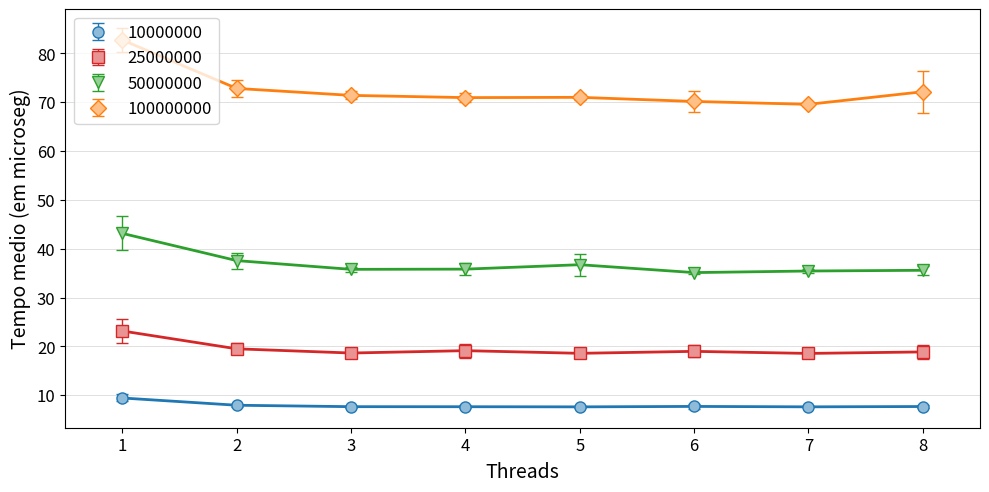

This chart was generated by the following Python code:
import matplotlib.pyplot as plt
import matplotlib.patches as mpatches
import matplotlib as mpl
import numpy as np


VersaoOriginal = [
[8.43, 9.45, 9.29, 9.45, 9.46, 8.65, 9.57, 9.49, 10.04, 10.46, 10.84, 9.46, 9.47, 8.89, 9.20, 9.78, 10.56, 8.57, 9.00, 9.21, 8.68, 8.69, 9.35, 8.63, 10.54, 10.59, 9.61, 8.19, 10.53],
[8.28, 7.71, 7.75, 8.11, 8.07, 8.20, 8.19, 7.69, 7.62, 7.59, 7.68, 7.83, 7.83, 8.11, 8.10, 7.65, 7.64, 8.23, 7.92, 8.15, 7.95, 8.01, 8.50, 7.71, 7.99, 7.59, 8.26, 8.34, 8.28],
[7.73, 7.48, 7.56, 7.62, 7.62, 7.58, 7.65, 7.64, 7.65, 7.53, 7.76, 7.49, 7.74, 7.51, 7.62, 7.63, 7.62, 7.56, 7.55, 7.51, 8.19, 7.49, 7.79, 8.01, 7.72, 7.47, 8.58, 7.65, 7.54],
[7.39, 7.89, 7.87, 8.58, 7.47, 7.43, 7.55, 7.45, 7.51, 7.69, 8.28, 7.96, 7.41, 7.56, 7.48, 7.41, 7.46, 7.45, 7.74, 7.53, 7.42, 7.68, 7.72, 8.00, 7.88, 7.84, 7.36, 7.58, 7.61],
[7.81, 7.48, 7.42, 7.43, 7.52, 7.52, 7.73, 7.89, 7.95, 7.41, 7.50, 7.57, 7.75, 7.59, 7.80, 7.54, 7.80, 7.85, 7.48, 7.63, 7.66, 7.65, 7.83, 7.78, 7.44, 7.61, 7.47, 7.64, 7.63],
[7.52, 7.58, 7.97, 7.61, 7.65, 7.65, 7.61, 8.25, 7.53, 7.65, 9.71, 7.82, 7.50, 7.61, 7.46, 7.49, 7.64, 7.54, 8.01, 7.45, 7.30, 7.51, 7.51, 8.18, 7.75, 7.82, 7.53, 7.45, 7.68],
[7.61, 7.48, 7.75, 7.73, 7.61, 7.50, 7.61, 7.46, 7.65, 7.55, 7.64, 7.88, 7.61, 7.46, 7.58, 7.73, 7.67, 7.65, 7.54, 7.66, 7.68, 7.68, 7.95, 7.58, 7.71, 7.55, 7.54, 7.83, 7.63],
[7.54, 7.63, 7.69, 8.75, 7.51, 7.65, 7.62, 7.63, 7.71, 7.78, 7.63, 7.75, 7.58, 7.60, 7.62, 7.58, 7.66, 7.54, 7.63, 7.46, 7.50, 7.55, 7.72, 7.64, 7.84, 8.60, 7.78, 7.59, 7.57]
]

Versao1 = [
[21.84, 21.38, 22.00, 24.86, 23.00, 20.52, 24.62, 22.41, 23.14, 29.79, 21.81, 26.72, 25.97, 21.46, 19.97, 26.40, 21.61, 26.08, 21.93, 21.33, 22.02, 25.70, 22.12, 20.00, 26.25, 21.59, 22.31, 24.35, 20.74],
[19.45, 18.89, 19.34, 20.65, 19.67, 19.16, 19.16, 18.97, 18.95, 18.82, 19.30, 19.46, 20.55, 18.42, 19.73, 19.71, 24.24, 18.54, 18.72, 18.41, 20.08, 19.05, 18.71, 20.26, 20.86, 18.43, 19.01, 18.73, 20.77],
[17.90, 19.13, 18.06, 18.03, 17.84, 19.22, 17.86, 18.05, 19.02, 17.91, 17.89, 20.85, 17.88, 18.02, 18.21, 18.73, 17.74, 19.62, 17.92, 18.27, 21.33, 20.60, 20.35, 19.64, 18.11, 18.96, 18.06, 17.87, 17.97],
[18.22, 17.80, 19.75, 21.46, 17.65, 20.65, 19.20, 18.53, 19.88, 20.33, 19.97, 21.08, 18.85, 20.55, 21.97, 22.59, 17.85, 17.81, 18.02, 17.83, 18.69, 18.83, 17.72, 17.56, 17.95, 17.68, 18.39, 19.19, 19.10],
[18.06, 17.85, 18.10, 18.67, 19.00, 18.05, 18.42, 18.11, 19.99, 18.67, 17.61, 18.05, 18.11, 18.43, 18.41, 18.17, 17.84, 18.37, 18.06, 21.12, 18.71, 18.21, 18.33, 18.13, 21.53, 18.78, 18.44, 19.12, 18.96],
[17.87, 22.37, 18.30, 18.39, 18.67, 19.33, 17.71, 17.75, 18.48, 21.63, 19.09, 18.85, 19.15, 18.89, 18.54, 17.91, 19.12, 21.35, 17.82, 18.79, 21.42, 17.80, 19.08, 17.83, 18.72, 19.74, 19.02, 19.30, 18.07],
[19.28, 18.33, 18.63, 18.45, 17.97, 18.86, 18.11, 18.28, 17.88, 19.72, 18.21, 18.51, 18.28, 18.27, 17.90, 18.87, 17.84, 18.92, 19.08, 18.76, 18.84, 18.35, 18.14, 18.55, 18.37, 18.46, 18.19, 21.19, 18.44],
[17.91, 21.57, 17.93, 18.01, 23.37, 18.12, 18.03, 19.23, 19.00, 18.91, 19.19, 19.16, 18.04, 18.15, 18.07, 17.73, 18.59, 17.91, 18.11, 18.28, 17.93, 17.82, 18.27, 18.92, 19.32, 22.18, 17.73, 17.98, 22.15]
]

Versao2 = [
[42.96, 44.19, 50.42, 39.79, 43.67, 39.74, 40.42, 47.25, 43.72, 42.73, 43.44, 43.53, 42.61, 39.73, 53.07, 42.29, 43.37, 43.88, 39.66, 39.01, 42.29, 41.52, 41.15, 42.92, 51.58, 38.24, 43.37, 42.36, 42.56],
[37.01, 35.72, 37.47, 37.52, 39.34, 39.04, 36.72, 44.66, 37.37, 38.06, 38.91, 36.35, 38.04, 37.41, 35.20, 37.39, 37.14, 37.08, 37.50, 38.64, 36.07, 38.42, 36.19, 36.68, 38.31, 37.27, 36.24, 37.29, 36.81],
[36.32, 36.05, 35.58, 36.25, 36.75, 35.88, 36.26, 36.58, 35.17, 35.17, 36.34, 35.31, 35.11, 35.40, 36.60, 36.23, 36.56, 36.23, 35.38, 36.53, 36.35, 34.96, 35.28, 35.24, 35.07, 35.50, 35.29, 35.31, 35.24],
[34.88, 35.97, 34.85, 35.31, 35.10, 35.17, 34.85, 37.43, 34.77, 34.72, 36.40, 38.85, 40.44, 35.79, 36.55, 35.76, 36.20, 34.85, 36.79, 35.87, 34.93, 35.04, 35.06, 36.01, 35.96, 36.26, 34.98, 35.03, 35.37],
[37.22, 34.98, 37.22, 36.40, 37.82, 40.99, 42.72, 42.17, 42.01, 37.20, 34.93, 35.23, 35.56, 35.37, 35.44, 35.79, 35.09, 35.95, 35.33, 35.47, 38.47, 35.73, 35.33, 35.76, 35.29, 36.38, 35.03, 35.34, 35.28],
[35.13, 35.04, 34.80, 35.37, 34.88, 35.26, 35.08, 34.87, 35.62, 35.21, 35.04, 34.97, 35.03, 34.82, 35.44, 35.26, 35.08, 35.09, 34.51, 35.26, 35.01, 35.29, 35.48, 34.78, 35.38, 35.18, 35.22, 35.39, 35.16],
[35.33, 35.14, 35.32, 35.30, 35.42, 35.25, 35.58, 35.28, 35.33, 35.31, 35.12, 35.01, 36.54, 37.15, 35.39, 35.17, 35.85, 35.54, 35.17, 35.07, 35.51, 35.41, 35.39, 35.41, 35.60, 35.17, 35.22, 35.24, 35.82],
[35.04, 35.49, 35.51, 35.24, 35.13, 35.48, 35.20, 34.95, 39.81, 35.05, 37.46, 35.11, 35.67, 35.41, 35.39, 35.25, 36.51, 34.88, 35.09, 35.69, 35.32, 35.81, 35.44, 35.56, 35.19, 35.35, 35.02, 36.08, 35.19]
]

Versao3 = [
[85.40, 92.00, 82.39, 82.08, 83.21, 83.84, 81.91, 82.76, 81.82, 85.50, 81.70, 80.06, 83.35, 84.07, 81.74, 79.95, 80.44, 79.23, 81.29, 82.43, 82.35, 83.04, 80.07, 82.92, 85.64, 83.74, 83.47, 80.51, 82.77],
[70.92, 71.02, 72.93, 75.31, 76.90, 72.15, 72.24, 71.14, 72.32, 71.35, 72.97, 75.48, 75.38, 71.74, 71.78, 72.04, 75.13, 72.97, 73.42, 71.29, 71.53, 69.85, 71.84, 73.22, 72.08, 73.24, 74.88, 74.43, 72.63],
[73.15, 71.68, 70.97, 70.32, 70.67, 71.74, 70.91, 71.09, 71.47, 70.32, 72.32, 70.73, 71.86, 70.67, 72.40, 73.38, 71.24, 70.84, 72.18, 71.42, 72.23, 71.03, 71.47, 72.45, 70.58, 70.04, 71.06, 70.87, 71.82],
[70.42, 70.08, 70.73, 69.73, 71.83, 70.51, 70.40, 70.11, 70.82, 70.26, 71.71, 71.02, 70.44, 72.11, 74.23, 70.20, 70.36, 70.25, 70.21, 72.02, 71.17, 70.72, 71.03, 71.45, 70.80, 71.69, 71.25, 71.27, 70.81],
[71.24, 70.85, 69.57, 71.35, 70.42, 70.30, 71.95, 71.16, 72.03, 71.77, 70.07, 70.91, 71.39, 70.64, 71.57, 70.95, 70.40, 71.03, 70.52, 70.59, 70.87, 71.21, 71.33, 69.92, 71.46, 71.72, 71.62, 70.93, 71.55],
[69.75, 70.74, 70.57, 71.33, 73.49, 80.88, 69.63, 69.49, 69.61, 69.42, 69.44, 69.40, 69.45, 69.64, 69.61, 69.43, 69.80, 69.25, 69.27, 69.50, 69.20, 69.73, 69.48, 69.81, 69.60, 69.59, 69.39, 69.21, 69.16],
[69.83, 69.85, 69.74, 69.82, 69.41, 69.80, 69.41, 70.05, 69.03, 69.97, 69.19, 69.38, 69.62, 69.39, 69.82, 69.42, 69.24, 69.81, 69.57, 69.26, 69.63, 69.47, 69.25, 69.54, 69.54, 69.52, 69.66, 69.55, 69.92],
[69.69, 69.57, 71.08, 69.29, 71.61, 69.64, 69.53, 69.35, 70.28, 69.45, 69.67, 69.94, 69.49, 79.03, 78.34, 77.32, 71.41, 85.01, 73.92, 84.56, 69.80, 69.57, 69.21, 70.42, 69.80, 71.13, 71.02, 71.09, 72.31]
]






# Versao4 = [
# [0.0074240000, 0.0065270000, 0.0050380000, 0.0069130000, 0.0058820000, 0.0046520000, 0.0048670000, 0.0062990000, 0.0050050000, 0.0047970000, 0.0049220000, 0.0046860000, 0.0043150000, 0.0052390000, 0.0060620000, 0.0052760000, 0.0051790000, 0.0052670000, 0.0055580000, 0.0057820000, 0.0069350000, 0.0059990000, 0.0052890000, 0.0051270000, 0.0054050000, 0.0063300000, 0.0066430000, 0.0058260000, 0.0051370000, 0.0058600000],
# [0.0366310000, 0.0323270000, 0.0325690000, 0.0333070000, 0.0322110000, 0.0321940000, 0.0343370000, 0.0319710000, 0.0323090000, 0.0338340000, 0.0330460000, 0.0319060000, 0.0328850000, 0.0328280000, 0.0324530000, 0.0347790000, 0.0336220000, 0.0336800000, 0.0329960000, 0.0325920000, 0.0329110000, 0.0325150000, 0.0328710000, 0.0344480000, 0.0319400000, 0.0321980000, 0.0333090000, 0.0320150000, 0.0317660000, 0.0347820000],
# [0.1076070000, 0.1059580000, 0.1066760000, 0.1071650000, 0.1141880000, 0.1064660000, 0.1078180000, 0.1064340000, 0.1096400000, 0.1078230000, 0.1054960000, 0.1094750000, 0.1058030000, 0.1143320000, 0.1060220000, 0.1078330000, 0.1069670000, 0.1058730000, 0.1073480000, 0.1054090000, 0.1062760000, 0.1068610000, 0.1098780000, 0.1086060000, 0.1067780000, 0.1069130000, 0.1056470000, 0.1068060000, 0.1072920000, 0.1078970000],
# [0.5024870000, 0.4856820000, 0.4922520000, 0.4871750000, 0.4879950000, 0.4885890000, 0.4914080000, 0.4847810000, 0.4917240000, 0.4865990000, 0.4945560000, 0.4845410000, 0.4920160000, 0.4850020000, 0.4986160000, 0.4935910000, 0.4920130000, 0.4818450000, 0.5014450000, 0.4846740000, 0.4904210000, 0.4852270000, 0.5054050000, 0.4899780000, 0.4859970000, 0.4824130000, 0.4914280000, 0.4821700000, 0.4877640000, 0.4913800000],
# [1.3796190000, 1.3715180000, 1.3723380000, 1.3847340000, 1.3796670000, 1.3821450000, 1.3825330000, 1.3704790000, 1.3837320000, 1.3631600000, 1.3734200000, 1.3698000000, 1.3606070000, 1.3766040000, 1.3857010000, 1.3808230000, 1.3858750000, 1.3792040000, 1.3851680000, 1.3843620000, 1.3821380000, 1.3919080000, 1.3721150000, 1.3789030000, 1.3887260000, 1.4054730000, 1.4217610000, 1.3923560000, 1.4181240000, 1.3680320000]
# ]

# Versao5 = [
# [0.0070160000, 0.0057190000, 0.0048590000, 0.0053620000, 0.0047950000, 0.0051400000, 0.0054850000, 0.0049160000, 0.0047140000, 0.0049010000, 0.0060470000, 0.0050350000, 0.0044620000, 0.0044430000, 0.0062070000, 0.0047420000, 0.0051060000, 0.0053380000, 0.0052670000, 0.0053770000, 0.0051740000, 0.0049820000, 0.0052810000, 0.0044680000, 0.0048240000, 0.0059810000, 0.0054850000, 0.0045740000, 0.0062960000, 0.0047820000],
# [0.0324820000, 0.0326140000, 0.0332490000, 0.0317410000, 0.0323120000, 0.0333460000, 0.0317320000, 0.0319840000, 0.0334530000, 0.0317180000, 0.0316260000, 0.0339980000, 0.0323560000, 0.0316050000, 0.0352290000, 0.0330260000, 0.0321790000, 0.0360590000, 0.0321040000, 0.0325330000, 0.0318790000, 0.0316070000, 0.0317160000, 0.0327120000, 0.0320150000, 0.0330340000, 0.0334520000, 0.0316530000, 0.0337750000, 0.0328700000],
# [0.1061580000, 0.1055520000, 0.1057840000, 0.1070530000, 0.1058380000, 0.1080280000, 0.1068830000, 0.1074540000, 0.1072870000, 0.1057160000, 0.1071630000, 0.1061320000, 0.1079760000, 0.1098880000, 0.1078980000, 0.1064490000, 0.1060830000, 0.1066410000, 0.1061490000, 0.1062400000, 0.1058700000, 0.1057600000, 0.1099230000, 0.1109660000, 0.1068270000, 0.1074550000, 0.1075870000, 0.1071590000, 0.1057780000, 0.1050060000],
# [0.4913330000, 0.4805560000, 0.4911270000, 0.4827200000, 0.4983600000, 0.4865950000, 0.4931660000, 0.4869820000, 0.4986330000, 0.4873190000, 0.4909710000, 0.4852500000, 0.4991040000, 0.4866210000, 0.4977960000, 0.4898630000, 0.4966490000, 0.4894370000, 0.4949470000, 0.4937050000, 0.4925790000, 0.4874140000, 0.5004110000, 0.4911290000, 0.4951660000, 0.4869350000, 0.5016580000, 0.4940590000, 0.5030620000, 0.5004770000],
# [1.3835790000, 1.3760790000, 1.3983050000, 1.3936850000, 1.3659690000, 1.3639510000, 1.3976530000, 1.3570130000, 1.3689350000, 1.3756060000, 1.3873470000, 1.3825710000, 1.3742230000, 1.3802580000, 1.3744350000, 1.3755610000, 1.3614820000, 1.3667280000, 1.3800270000, 1.3727920000, 1.3819780000, 1.3782780000, 1.3769240000, 1.3775190000, 1.3879350000, 1.3632820000, 1.3705520000, 1.3688300000, 1.3864270000, 1.3608380000]
# ]

# Versao6 = [
# [0.0066680000, 0.0042080000, 0.0064590000, 0.0044560000, 0.0052660000, 0.0048250000, 0.0049280000, 0.0058500000, 0.0055490000, 0.0049920000, 0.0060490000, 0.0048070000, 0.0060000000, 0.0045800000, 0.0045650000, 0.0049570000, 0.0078400000, 0.0050640000, 0.0061970000, 0.0056880000, 0.0049610000, 0.0055450000, 0.0050220000, 0.0061010000, 0.0059890000, 0.0054410000, 0.0058690000, 0.0070870000, 0.0062430000, 0.0049130000],
# [0.0328790000, 0.0320130000, 0.0350880000, 0.0322120000, 0.0326540000, 0.0337600000, 0.0315420000, 0.0320100000, 0.0327740000, 0.0321200000, 0.0326860000, 0.0343120000, 0.0320480000, 0.0322350000, 0.0314270000, 0.0314180000, 0.0330680000, 0.0324870000, 0.0319660000, 0.0361090000, 0.0334800000, 0.0324820000, 0.0353810000, 0.0336550000, 0.0341570000, 0.0347450000, 0.0351540000, 0.0332970000, 0.0346720000, 0.0413070000],
# [0.1126300000, 0.1097660000, 0.1300850000, 0.1118710000, 0.1152410000, 0.1146080000, 0.1169790000, 0.1171280000, 0.1066330000, 0.1079350000, 0.1074640000, 0.1074670000, 0.1071570000, 0.1172470000, 0.1103870000, 0.1100780000, 0.1116390000, 0.1106140000, 0.1085300000, 0.1072590000, 0.1057820000, 0.1058620000, 0.1053210000, 0.1115410000, 0.1091020000, 0.1073350000, 0.1051270000, 0.1076050000, 0.1108790000, 0.1105630000],
# [0.5127950000, 0.5152170000, 0.4913140000, 0.4918100000, 0.5249500000, 0.4915440000, 0.5179460000, 0.5057470000, 0.4959840000, 0.5042760000, 0.4976490000, 0.4928540000, 0.4895660000, 0.4988250000, 0.4946050000, 0.4894410000, 0.4934660000, 0.4799870000, 0.4972990000, 0.4847900000, 0.4851990000, 0.4828590000, 0.5109320000, 0.4930640000, 0.4898490000, 0.4829440000, 0.4877230000, 0.4895620000, 0.4863000000, 0.4886480000],
# [1.3948310000, 1.4215440000, 1.4594950000, 1.4434660000, 1.3475740000, 1.3873010000, 1.3431590000, 1.4896770000, 1.3754580000, 1.3484070000, 1.3957240000, 1.4218590000, 1.3503530000, 1.3623040000, 1.3716630000, 1.3880400000, 1.3502230000, 1.3535380000, 1.3494430000, 1.3312500000, 1.3182490000, 1.3277550000, 1.3360250000, 1.3252910000, 1.3339950000, 1.3327160000, 1.3478090000, 1.3237230000, 1.3498220000, 1.3566600000]
# ]

# Versao7 = [
# [0.0060610000, 0.0055620000, 0.0040050000, 0.0037820000, 0.0048350000, 0.0035070000, 0.0038800000, 0.0041260000, 0.0053970000, 0.0050790000, 0.0043120000, 0.0043620000, 0.0048470000, 0.0042120000, 0.0034850000, 0.0047090000, 0.0041090000, 0.0048820000, 0.0041890000, 0.0040620000, 0.0043410000, 0.0038070000, 0.0038110000, 0.0035850000, 0.0046120000, 0.0041030000, 0.0039440000, 0.0041930000, 0.0048720000, 0.0035920000],
# [0.0301630000, 0.0269690000, 0.0266650000, 0.0282000000, 0.0270750000, 0.0268610000, 0.0272640000, 0.0291900000, 0.0266080000, 0.0261830000, 0.0279380000, 0.0269870000, 0.0265130000, 0.0280320000, 0.0281330000, 0.0266110000, 0.0264790000, 0.0294240000, 0.0277710000, 0.0266830000, 0.0278520000, 0.0273780000, 0.0272020000, 0.0266930000, 0.0280070000, 0.0268780000, 0.0271920000, 0.0271980000, 0.0286060000, 0.0269400000],
# [0.1033960000, 0.1025640000, 0.1024590000, 0.1063060000, 0.1042010000, 0.1020270000, 0.1030630000, 0.1051250000, 0.1056100000, 0.1076410000, 0.1029730000, 0.1059090000, 0.1218930000, 0.1117350000, 0.1143690000, 0.1044370000, 0.1500570000, 0.1102330000, 0.1051610000, 0.1046470000, 0.1046700000, 0.1169680000, 0.1058640000, 0.1032770000, 0.1015050000, 0.1020990000, 0.1054830000, 0.1201540000, 0.1052980000, 0.1071080000],
# [0.4760540000, 0.4900260000, 0.5082440000, 0.4781850000, 0.4731280000, 0.4955520000, 0.4802790000, 0.4977350000, 0.4846810000, 0.4884260000, 0.4917220000, 0.5073190000, 0.5027710000, 0.5108090000, 0.4925910000, 0.5227240000, 0.5462280000, 0.5394390000, 0.5062960000, 0.5100830000, 0.4808580000, 0.5128170000, 0.5233070000, 0.5466050000, 0.5424900000, 0.5249550000, 0.5346810000, 0.5098150000, 0.5089480000, 0.5076630000],
# [1.8663390000, 1.8263980000, 1.8127870000, 1.8066700000, 1.8112760000, 1.8043410000, 1.8070270000, 1.8459400000, 1.9152630000, 1.8118280000, 1.8549590000, 1.8070570000, 1.8075570000, 1.8648000000, 1.8261560000, 1.8386630000, 1.9144540000, 2.1013900000, 1.7839760000, 1.8562720000, 1.9550090000, 1.8200070000, 1.8984450000, 1.8235410000, 1.8467080000, 1.8090480000, 1.8081060000, 1.8121670000, 1.8108250000, 1.8803190000]
# ]

mediaVersaoOriginal = []
stdVersaoOriginal = []

mediaVersao1 = []
stdVersao1 = []

mediaVersao2 = []
stdVersao2 = []

mediaVersao3 = []
stdVersao3 = []

# mediaVersao4 = []
# stdVersao4 = []

# mediaVersao5 = []
# stdVersao5 = []

# mediaVersao6 = []
# stdVersao6 = []

# mediaVersao7 = []
# stdVersao7 = []

for i in range(8):
	mediaVersaoOriginal.append(np.mean(VersaoOriginal[i]))
	stdVersaoOriginal.append(np.std(VersaoOriginal[i]))
	
	mediaVersao1.append(np.mean(Versao1[i]))
	stdVersao1.append(np.std(Versao1[i]))

	mediaVersao2.append(np.mean(Versao2[i]))
	stdVersao2.append(np.std(Versao2[i]))
	
	mediaVersao3.append(np.mean(Versao3[i]))
	stdVersao3.append(np.std(Versao3[i]))
	
	# mediaVersao4.append(np.mean(Versao4[i]))
	# stdVersao4.append(np.std(Versao4[i]))

	# mediaVersao5.append(np.mean(Versao5[i]))
	# stdVersao5.append(np.std(Versao5[i]))
	
	# mediaVersao6.append(np.mean(Versao6[i]))
	# stdVersao6.append(np.std(Versao6[i]))

	# mediaVersao7.append(np.mean(Versao7[i]))
	# stdVersao7.append(np.std(Versao7[i]))

fig = plt.figure(figsize=(10,5))
ax1 = fig.add_subplot(111)


## Media e desvio padra	o ##

plt.errorbar(np.array(range(len(mediaVersaoOriginal)))*2, mediaVersaoOriginal, stdVersaoOriginal,label=r'10000000', color='#1F77B4', fmt='o', lw=1, capsize=4, markersize=8, markeredgecolor='#1F77B4', markerfacecolor='#8FBBD9')
plt.plot(np.array(range(len(mediaVersaoOriginal)))*2, mediaVersaoOriginal, color='#1F77B4',lw=2)

plt.errorbar(np.array(range(len(mediaVersao1)))*2, mediaVersao1, stdVersao1,label=r'25000000', color='#D62728', fmt='s', lw=1, capsize=4, markersize=8, markeredgecolor='#D62728', markerfacecolor='#EA9393')
plt.plot(np.array(range(len(mediaVersao1)))*2, mediaVersao1, color='#D62728',lw=2)

plt.errorbar(np.array(range(len(mediaVersao2)))*2, mediaVersao2, stdVersao2,label=r'50000000', color='#2CA02C', fmt='v', lw=1, capsize=4, markersize=8, markeredgecolor='#2CA02C', markerfacecolor='#95CF95')
plt.plot(np.array(range(len(mediaVersao2)))*2, mediaVersao2, color='#2CA02C',lw=2)

plt.errorbar(np.array(range(len(mediaVersao3)))*2, mediaVersao3, stdVersao3,label=r'100000000', color='#FF7F0E', fmt='D', lw=1, capsize=4, markersize=8, markeredgecolor='#FF7F0E', markerfacecolor='#FFBF86')
plt.plot(np.array(range(len(mediaVersao3)))*2, mediaVersao3, color='#FF7F0E',lw=2)

# plt.errorbar(np.array(range(len(mediaVersao4)))*2, mediaVersao4, stdVersao4,label=r'IKJ', color='#0000FF', fmt='D', lw=1, capsize=4, markersize=8, markeredgecolor='#0000FF', markerfacecolor='#4D4DFF')
# plt.plot(np.array(range(len(mediaVersao4)))*2, mediaVersao4, color='#0000FF',lw=2)

# plt.errorbar(np.array(range(len(mediaVersao5)))*2, mediaVersao5, stdVersao5,label=r'JKI', color='#FF00FF', fmt='D', lw=1, capsize=4, markersize=8, markeredgecolor='#FF00FF', markerfacecolor='#4D1FFF')
# plt.plot(np.array(range(len(mediaVersao5)))*2, mediaVersao5, color='#FF00FF',lw=2)

# plt.errorbar(np.array(range(len(mediaVersao6)))*2, mediaVersao6, stdVersao6,label=r'KIJ', color='#DD00DD', fmt='D', lw=1, capsize=4, markersize=8, markeredgecolor='#DD00DD', markerfacecolor='#4D1F4D')
# plt.plot(np.array(range(len(mediaVersao6)))*2, mediaVersao6, color='#DD00DD',lw=2)

# plt.errorbar(np.array(range(len(mediaVersao7)))*2, mediaVersao7, stdVersao7,label=r'Transposta', color='#FF5555', fmt='D', lw=1, capsize=4, markersize=8, markeredgecolor='#FF5555', markerfacecolor='#FF004D')
# plt.plot(np.array(range(len(mediaVersao7)))*2, mediaVersao7, color='#FF5555',lw=2)



ax1.yaxis.grid(True, linestyle='-', linewidth=0.5, which='major', color='lightgrey',alpha=1.0)
# ax1.xaxis.grid(True, linestyle='-', linewidth=0.5, which='major', color='lightgrey',alpha=1.0)

fontSize=12

ax1.set_axisbelow(True)
# ax1.set_title('Titulo', fontsize=fontSize+3, fontweight='bold')
ax1.set_xlabel(r'Threads', fontsize=fontSize+2)
ax1.set_ylabel('Tempo medio (em microseg)', fontsize=fontSize+2)
ax1.xaxis.set_label_coords(0.5, -0.08)
ax1.set_facecolor('white')


handles, labels = ax1.get_legend_handles_labels()
leg = ax1.legend(handles, labels, bbox_to_anchor=(0.01, 0.98), loc=2, borderaxespad=0., fontsize=fontSize)
leg.get_frame().set_facecolor('#FFFFFF')
# plt.legend(title=r'Compilador')

ticks = ['1', '2', '3', '4', '5', '6', '7', '8']
plt.xticks(range(0, len(ticks)*2, 2), ticks, fontsize=fontSize)
plt.yticks(fontsize=fontSize)
plt.xlim(-1, len(ticks)*2-1)
#plt.ylim(-10, 40)


plt.tight_layout()
# plt.show()

plt.savefig('GraficoPratica6.pdf',bbox_inches='tight')
